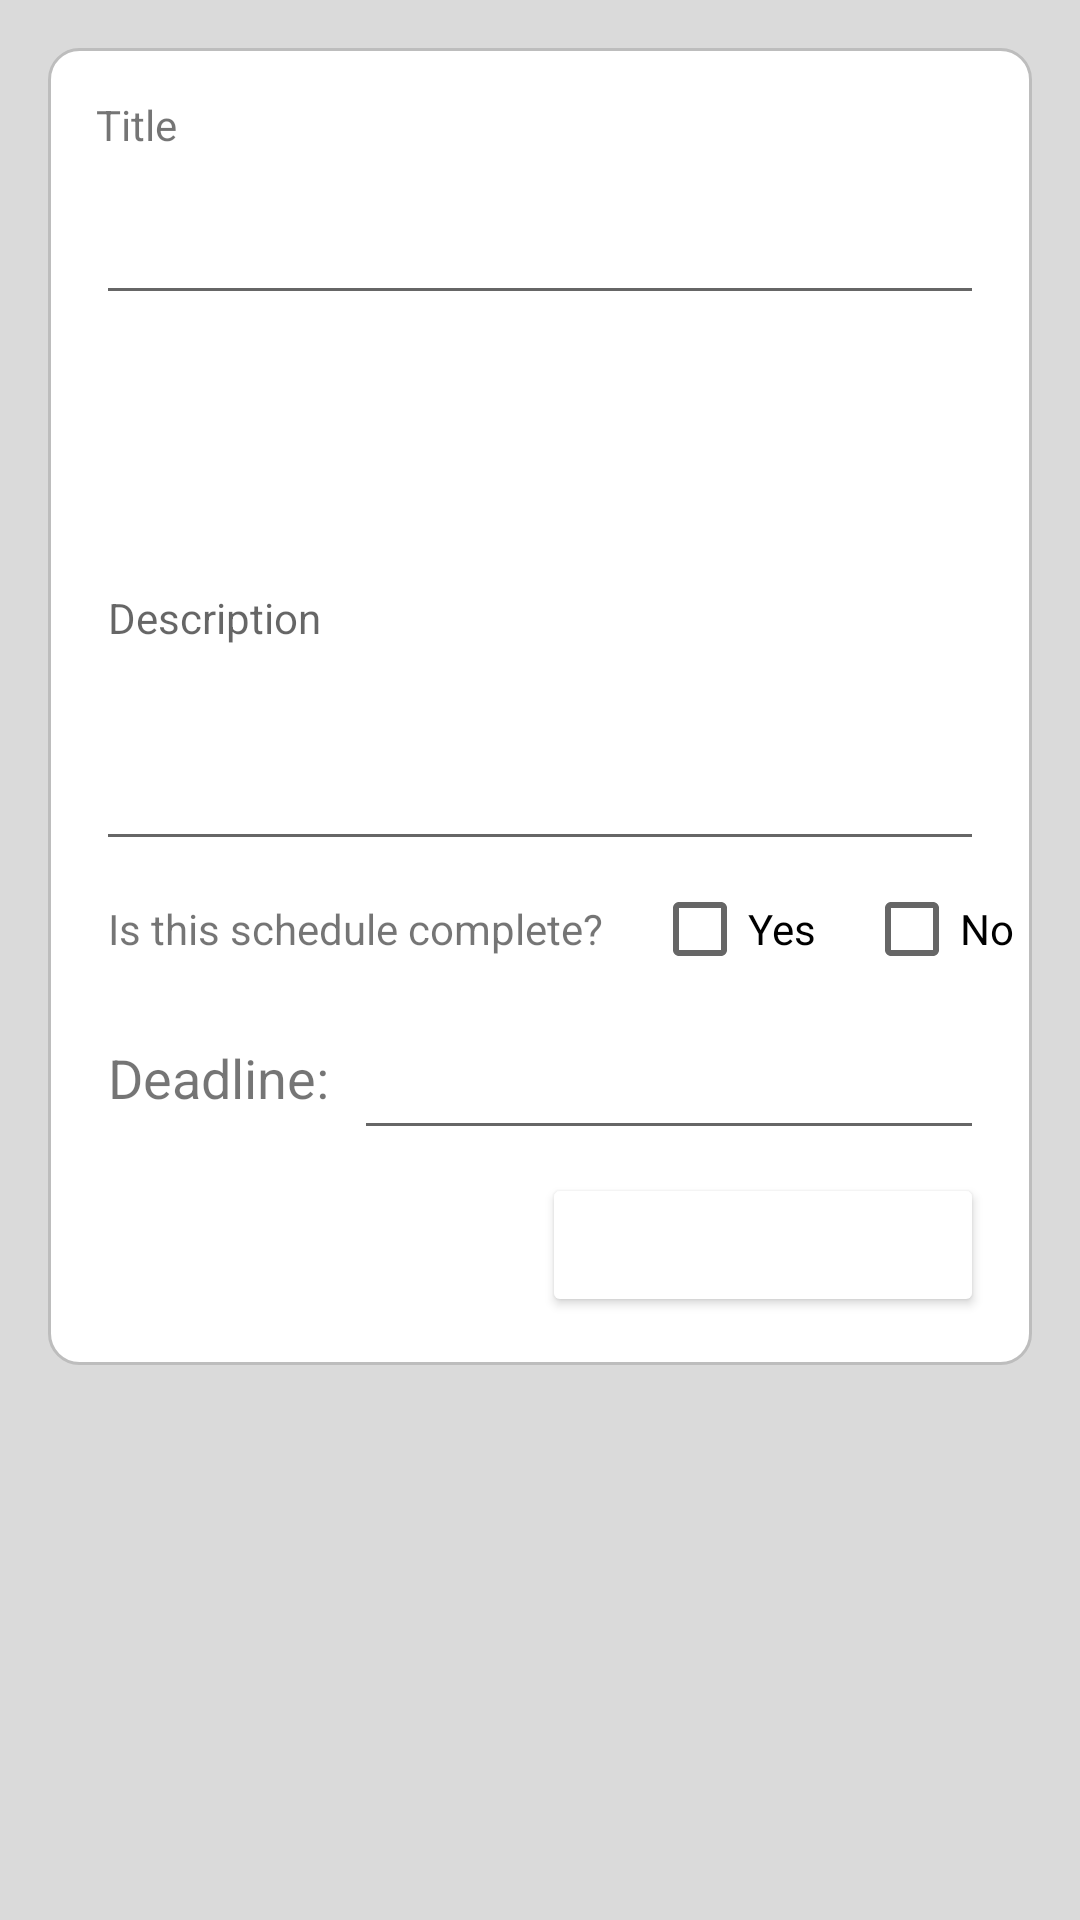

Here is an Android app screen rendered from its layout file. Give the layout XML and the strings, colors and styles it references.
<!-- AndroidManifest.xml: application theme AppTheme -->
<!-- res/layout/activity_new_task.xml -->
<?xml version="1.0" encoding="utf-8"?>
<android.support.constraint.ConstraintLayout xmlns:android="http://schemas.android.com/apk/res/android"
    xmlns:app="http://schemas.android.com/apk/res-auto"
    xmlns:tools="http://schemas.android.com/tools"
    android:layout_width="match_parent"
    android:layout_height="match_parent"
    tools:context=".NewTaskActivity">

    <android.support.constraint.ConstraintLayout
        android:id="@+id/constraintLayout"
        android:layout_width="match_parent"
        android:layout_height="439dp"
        android:layout_marginStart="16dp"
        android:layout_marginTop="16dp"
        android:layout_marginEnd="16dp"
        android:background="@drawable/rounded_corners"
        app:layout_constraintEnd_toEndOf="parent"
        app:layout_constraintStart_toStartOf="parent"
        app:layout_constraintTop_toTopOf="parent">

        <EditText
            android:id="@+id/editTextTitle"
            android:layout_width="match_parent"
            android:layout_height="41dp"
            android:layout_marginStart="16dp"
            android:layout_marginTop="48dp"
            android:layout_marginEnd="16dp"
            android:ems="10"
            android:inputType="textPersonName"
            app:layout_constraintEnd_toEndOf="parent"
            app:layout_constraintHorizontal_bias="0.0"
            app:layout_constraintStart_toStartOf="parent"
            app:layout_constraintTop_toTopOf="parent" />

        <EditText
            android:id="@+id/editTextDescription"
            android:layout_width="match_parent"
            android:layout_height="165dp"
            android:layout_marginStart="16dp"
            android:layout_marginTop="17dp"
            android:layout_marginEnd="16dp"
            android:layout_marginBottom="15dp"
            android:ems="10"
            android:hint="Description"
            android:inputType="textLongMessage|textPersonName"
            android:textSize="14sp"
            app:layout_constraintBottom_toTopOf="@+id/textViewComplete"
            app:layout_constraintEnd_toEndOf="parent"
            app:layout_constraintHorizontal_bias="0.0"
            app:layout_constraintStart_toStartOf="parent"
            app:layout_constraintTop_toBottomOf="@+id/editTextTitle"
            app:layout_constraintVertical_bias="0.0" />

        <TextView
            android:id="@+id/textViewComplete"
            android:layout_width="wrap_content"
            android:layout_height="0dp"
            android:layout_marginStart="20dp"
            android:layout_marginBottom="136dp"
            android:text="Is this schedule complete?"
            app:layout_constraintBottom_toBottomOf="parent"
            app:layout_constraintStart_toStartOf="parent" />

        <CheckBox
            android:id="@+id/checkBoxYes"
            android:layout_width="wrap_content"
            android:layout_height="wrap_content"
            android:layout_marginStart="26dp"
            android:text="Yes"
            app:layout_constraintBaseline_toBaselineOf="@+id/textViewComplete"
            app:layout_constraintEnd_toStartOf="@+id/checkBoxNo"
            app:layout_constraintHorizontal_bias="0.5"
            app:layout_constraintStart_toEndOf="@+id/textViewComplete" />

        <CheckBox
            android:id="@+id/checkBoxNo"
            android:layout_width="wrap_content"
            android:layout_height="wrap_content"
            android:layout_marginStart="16dp"
            android:layout_marginEnd="16dp"
            android:text="No"
            app:layout_constraintBaseline_toBaselineOf="@+id/checkBoxYes"
            app:layout_constraintEnd_toEndOf="parent"
            app:layout_constraintHorizontal_bias="0.5"
            app:layout_constraintStart_toEndOf="@+id/checkBoxYes" />

        <TextView
            android:id="@+id/textViewDeadline"
            android:layout_width="wrap_content"
            android:layout_height="wrap_content"
            android:layout_marginStart="20dp"
            android:layout_marginTop="28dp"
            android:text="Deadline:"
            android:textSize="18sp"
            app:layout_constraintStart_toStartOf="parent"
            app:layout_constraintTop_toBottomOf="@+id/textViewComplete" />

        <Button
            android:id="@+id/buttonCreate"
            android:layout_width="wrap_content"
            android:layout_height="wrap_content"
            android:layout_marginEnd="16dp"
            android:layout_marginBottom="16dp"
            android:backgroundTint="@color/lightGreen"
            android:text="Create Schedule"
            android:textColor="@color/colorWhite"
            app:layout_constraintBottom_toBottomOf="parent"
            app:layout_constraintEnd_toEndOf="parent" />

        <TextView
            android:id="@+id/titleText"
            android:layout_width="120dp"
            android:layout_height="24dp"
            android:layout_marginTop="16dp"
            android:text="Title"
            android:textSize="14sp"
            app:layout_constraintBottom_toTopOf="@+id/editTextTitle"
            app:layout_constraintStart_toStartOf="@+id/editTextTitle"
            app:layout_constraintTop_toTopOf="parent"
            app:layout_constraintVertical_bias="0.0" />

        <EditText
            android:id="@+id/editTextDeadlineDate"
            android:layout_width="wrap_content"
            android:layout_height="51dp"
            android:layout_marginEnd="16dp"
            android:ems="10"
            android:inputType="date"
            app:layout_constraintBaseline_toBaselineOf="@+id/textViewDeadline"
            app:layout_constraintEnd_toEndOf="parent" />

    </android.support.constraint.ConstraintLayout>

</android.support.constraint.ConstraintLayout>
<!-- resources referenced by this layout -->
<resources>
  <color name="colorWhite">#ffffff</color>
  <!-- drawable rounded_corners (drawable) -->
  <?xml version="1.0" encoding="UTF-8"?>
  <shape xmlns:android="http://schemas.android.com/apk/res/android">
      <solid android:color="@color/colorWhite"/>
      <stroke android:width="1dp" android:color="@color/colorMediumGray1" />
      <corners android:radius="10dp"/>
      <padding android:left="0dp" android:top="0dp" android:right="0dp" android:bottom="0dp" />
  </shape>
  <style name="AppTheme" parent="Theme.AppCompat.Light.DarkActionBar">
          <item name="colorPrimaryDark">@color/colorDarkGray</item>
          <item name="colorAccent">@color/colorAccent</item>
          <item name="android:windowBackground">@color/colorLightGray</item>
          <item name="actionBarStyle">@style/MyActionBarTheme</item>
      </style>
  <color name="colorMediumGray1">#bdbdbd</color>
  <color name="colorDarkGray">#515151</color>
  <color name="colorAccent">#D81B60</color>
  <color name="colorLightGray">#dadada</color>
  <style name="MyActionBarTheme" parent="@style/Widget.AppCompat.Light.ActionBar.Solid.Inverse">
          <item name="background">@color/colorWhite</item>
          <item name="titleTextStyle">@style/MyActionBarTitle</item>
      </style>
  <style name="MyActionBarTitle" parent="@style/TextAppearance.AppCompat.Widget.ActionBar.Title">
          <item name="android:textColor">@color/colorMediumGray2</item>
      </style>
  <color name="colorMediumGray2">#6e6e6e</color>
</resources>
